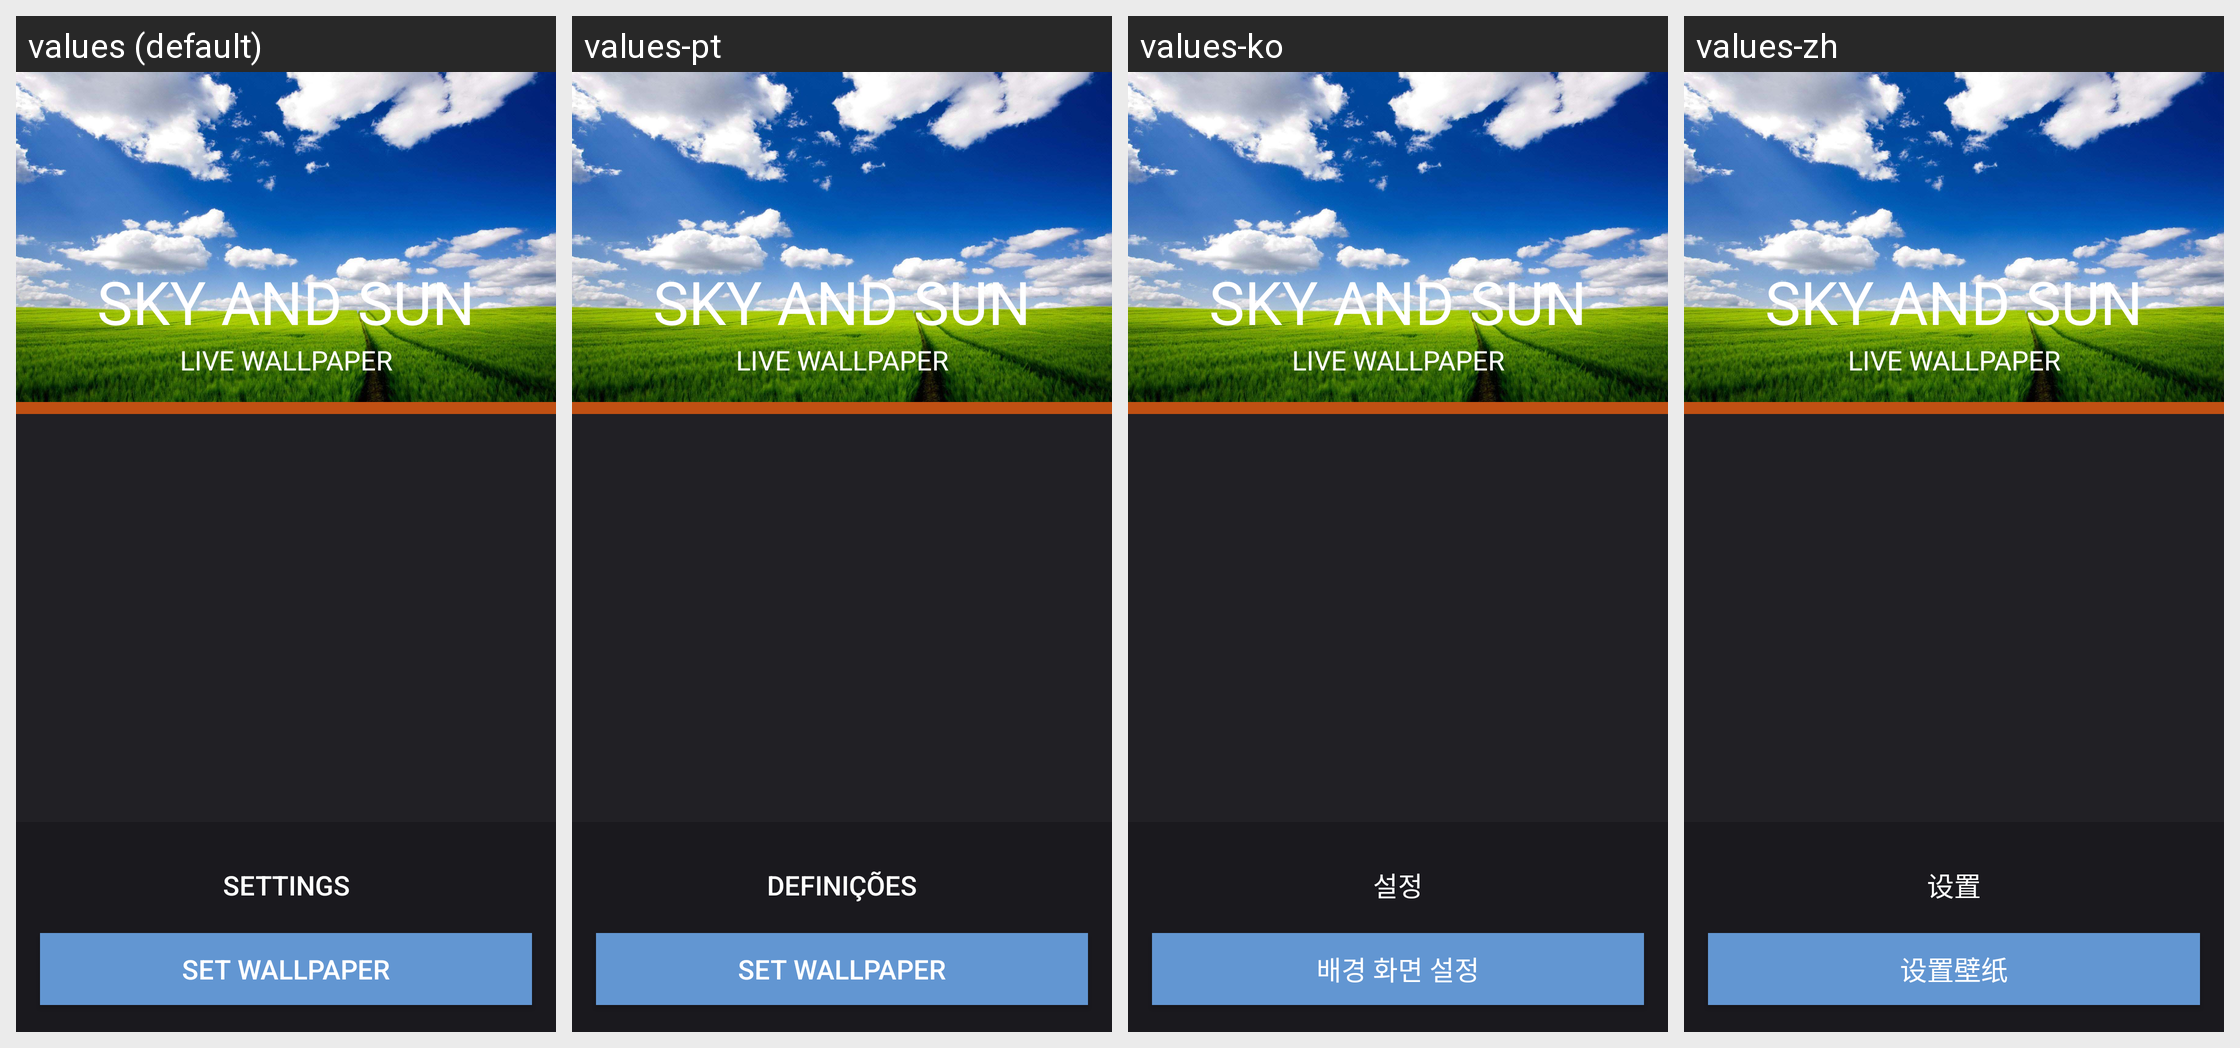

The Android screen above is rendered under several locales of the same app. Produce the string resources it draws, with the default and per-locale values.
Android screen res/layout/fragment_main.xml rendered under 4 locales, left to right: values (default), values-pt, values-ko, values-zh. Device: Nexus 5 (rendered at 1080×1920; each locale shown at half size, 540×960, under a caption strip naming it); theme AppTheme.
Other locales in the repository, not shown: values-ar, values-bn, values-de, values-es, values-fr, values-it, values-ja, values-ru, values-uk.
Strings drawn on this screen, with the default value and each locale's value (text and hints the layout hard-codes, and strings that could not be matched under every locale, appear in the picture but are not listed):

main_settings
  values: Settings
  values-pt: Definições
  values-ko: 설정
  values-zh: 设置

main_set_wallpaper
  values: Set Wallpaper
  values-pt: Set wallpaper
  values-ko: 배경 화면 설정
  values-zh: 设置壁纸

banner_title
  values: SKY AND SUN
  values-pt: SKY AND SUN  [not translated; the default value is used]
  values-ko: SKY AND SUN  [not translated; the default value is used]
  values-zh: SKY AND SUN  [not translated; the default value is used]

banner_subtitle
  values: LIVE WALLPAPER
  values-pt: LIVE WALLPAPER  [not translated; the default value is used]
  values-ko: LIVE WALLPAPER  [not translated; the default value is used]
  values-zh: LIVE WALLPAPER  [not translated; the default value is used]
